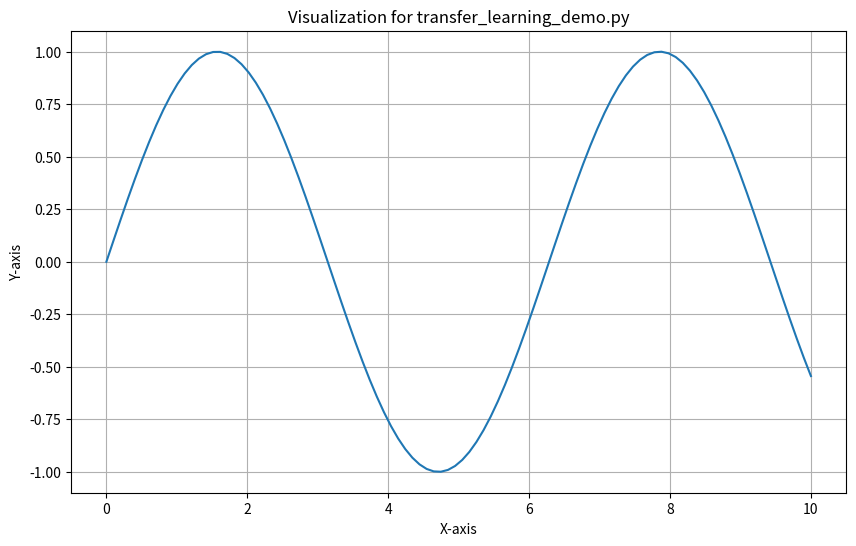

Source code (Python):
"""
Transfer Learning Demo.Py
Educational tutorial code for Advanced Topics and Research Frontiers
"""

import numpy as np
import matplotlib.pyplot as plt
from typing import Dict, List, Any, Optional

class TutorialExample:
    """Tutorial example implementation"""
    
    def __init__(self):
        self.name = "transfer_learning_demo.py"
        print(f"Initializing {self.name} tutorial example")
        
    def demonstrate(self):
        """Demonstrate the key concepts"""
        print("This is a template for the tutorial example.")
        print("Replace this with actual implementation based on the module content.")
        
        # Add relevant code here
        pass
        
    def visualize_results(self):
        """Create visualizations for the tutorial"""
        plt.figure(figsize=(10, 6))
        
        # Add plotting code here
        x = np.linspace(0, 10, 100)
        y = np.sin(x)
        plt.plot(x, y)
        plt.title(f"Visualization for {self.name}")
        plt.xlabel("X-axis")
        plt.ylabel("Y-axis")
        plt.grid(True)
        plt.show()


def main():
    """Main function to run the tutorial example"""
    example = TutorialExample()
    example.demonstrate()
    example.visualize_results()


if __name__ == "__main__":
    main()
